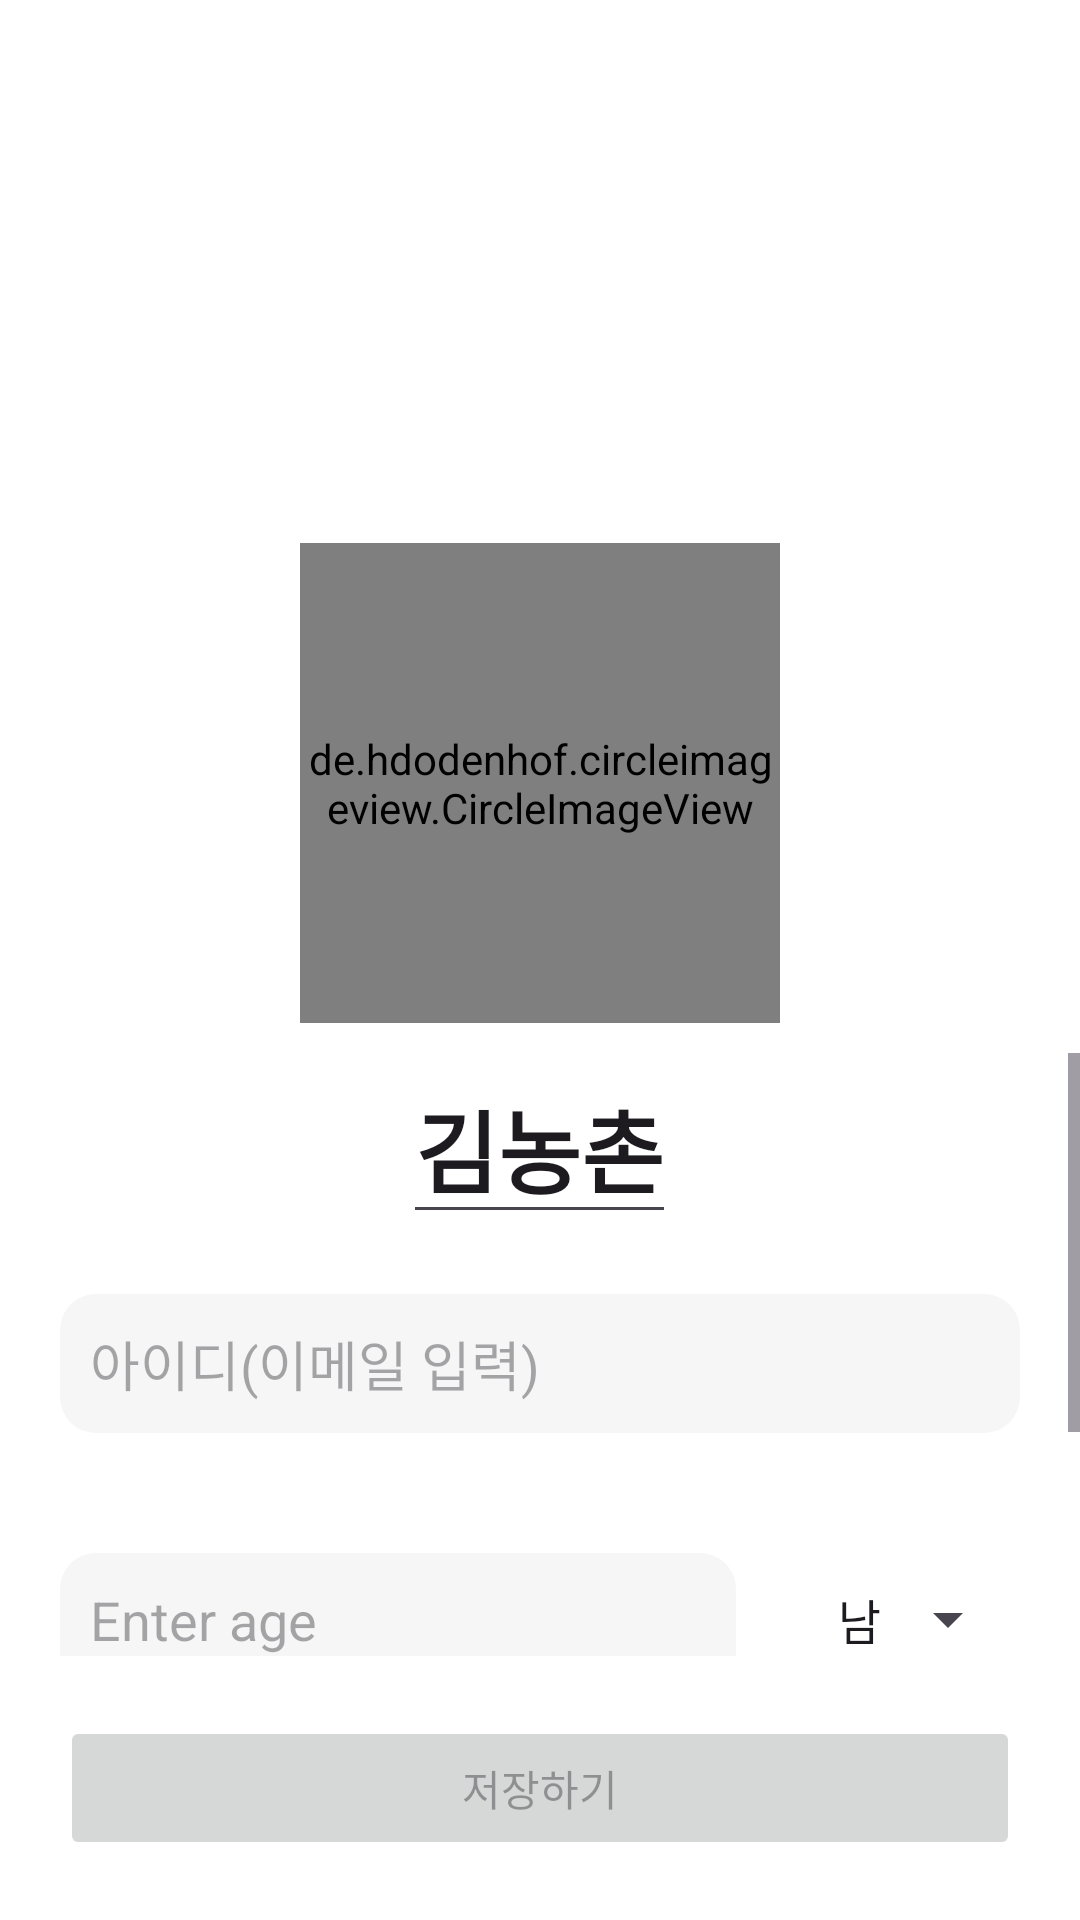

Android layout source for this screen:
<!-- AndroidManifest.xml: application theme Theme.Nongchown -->
<!-- res/layout/activity_user_profile.xml -->
<?xml version="1.0" encoding="utf-8"?>
<androidx.drawerlayout.widget.DrawerLayout xmlns:android="http://schemas.android.com/apk/res/android"
    xmlns:app="http://schemas.android.com/apk/res-auto"
    xmlns:tools="http://schemas.android.com/tools"
    android:id="@+id/drawer_layout"
    android:layout_width="match_parent"
    android:layout_height="match_parent">

    <LinearLayout
        android:id="@+id/user_profile"
        android:layout_width="match_parent"
        android:layout_height="match_parent"
        android:background="#FFFFFF"
        android:gravity="center_horizontal"
        android:orientation="vertical"
        tools:context=".View.Activity.MainActivity">

        <androidx.appcompat.widget.Toolbar
            android:id="@+id/toolbar"
            android:layout_width="match_parent"
            android:layout_height="?attr/actionBarSize"
            android:background="#00000000"
            android:elevation="4dp" />


        <androidx.constraintlayout.widget.ConstraintLayout
            android:layout_width="match_parent"
            android:layout_height="wrap_content"
            android:layout_marginBottom="10dp">

            <ImageView
                android:id="@+id/user_backgroundImage"
                android:layout_width="match_parent"
                android:layout_height="250dp"
                android:scaleType="centerCrop"
                android:src="@drawable/farm"
                app:layout_constraintStart_toStartOf="parent"
                app:layout_constraintTop_toTopOf="parent" />

            <de.hdodenhof.circleimageview.CircleImageView
                android:id="@+id/user_image"
                android:layout_width="160dp"
                android:layout_height="160dp"
                android:src="@drawable/grandfather"
                app:civ_border_color="@color/white"
                app:civ_border_overlay="true"
                app:civ_border_width="2dp"
                app:layout_constraintBottom_toBottomOf="@id/user_backgroundImage"
                app:layout_constraintEnd_toEndOf="@id/user_backgroundImage"
                app:layout_constraintStart_toStartOf="@id/user_backgroundImage"
                app:layout_constraintTop_toTopOf="@id/user_backgroundImage"
                app:layout_constraintVertical_bias="1.3" />
            
            
            
            
            
            
            
            
            
            
            
            

        </androidx.constraintlayout.widget.ConstraintLayout>

        <ScrollView
            android:id="@+id/user_profile_scroll"
            android:layout_width="match_parent"
            android:layout_height="wrap_content"
            android:layout_weight="1">

            <LinearLayout
                android:layout_width="match_parent"
                android:layout_height="match_parent">

                <LinearLayout
                    android:layout_width="match_parent"
                    android:layout_height="match_parent"
                    android:gravity="center_horizontal"
                    android:orientation="vertical">

                    <EditText
                        android:id="@+id/user_name"
                        android:layout_width="wrap_content"
                        android:layout_height="wrap_content"
                        android:layout_marginBottom="20dp"
                        android:text="김농촌"
                        android:focusable="true"
                        android:textSize="30sp"
                        android:textStyle="bold" />

                    <EditText
                        android:id="@+id/user_email"
                        android:layout_width="match_parent"
                        android:layout_height="wrap_content"
                        android:layout_marginHorizontal="20dp"
                        android:layout_marginBottom="20dp"
                        android:autofillHints="emailAddress"
                        android:background="@drawable/edittextstyle"
                        android:hint="아이디(이메일 입력)"
                        android:focusable="true"
                        android:inputType="textEmailAddress"
                        android:padding="10dp" />

                    <LinearLayout
                        android:layout_width="match_parent"
                        android:layout_height="wrap_content"
                        android:gravity="center_vertical"
                        android:orientation="horizontal"
                        android:padding="20dp">

                        <EditText
                            android:id="@+id/user_age"
                            android:layout_width="0dp"
                            android:layout_height="wrap_content"
                            android:layout_weight="1"
                            android:background="@drawable/edittextstyle"
                            android:hint="Enter age"
                            android:focusable="true"
                            android:inputType="number"
                            android:padding="10dp" />

                        <Spinner
                            android:id="@+id/gender"
                            android:layout_width="wrap_content"
                            android:layout_height="wrap_content"
                            android:layout_marginStart="16dp"
                            android:entries="@array/gender_options"
                            android:padding="10dp" />

                    </LinearLayout>


                    <View
                        android:layout_width="match_parent"
                        android:layout_height="1dp"
                        android:layout_marginHorizontal="20dp"
                        android:layout_marginBottom="20dp"
                        android:background="#e8e8e8" />

                    <LinearLayout
                        android:id="@+id/emergency_contact_list"
                        android:layout_width="match_parent"
                        android:layout_height="wrap_content"
                        android:gravity="center_horizontal"
                        android:orientation="vertical">


                        <Button
                            android:id="@+id/emergency_contact_addButton"
                            android:layout_width="100dp"
                            android:layout_height="wrap_content"
                            android:layout_marginBottom="20dp"
                            android:paddingVertical="10dp"
                            android:enabled="false"
                            android:text="+" />
                    </LinearLayout>


                </LinearLayout>
            </LinearLayout>

        </ScrollView>

        <Button
            android:id="@+id/user_profile_saveButton"
            android:layout_width="match_parent"
            android:layout_height="wrap_content"
            android:layout_margin="20dp"
            android:enabled="false"
            android:paddingVertical="10dp"
            android:text="저장하기" />
    </LinearLayout>

    <com.google.android.material.navigation.NavigationView
        android:id="@+id/nav_view"
        android:layout_width="wrap_content"
        android:layout_height="match_parent"
        android:layout_gravity="start"
        app:headerLayout="@layout/nav_header"
        android:background="@android:color/white"/>






</androidx.drawerlayout.widget.DrawerLayout>
<!-- res/layout/nav_header.xml (included above) -->
<?xml version="1.0" encoding="utf-8"?>
<LinearLayout
    xmlns:android="http://schemas.android.com/apk/res/android"
    xmlns:app="http://schemas.android.com/apk/res-auto"
    android:orientation="vertical"
    android:layout_width="match_parent"
    android:layout_height="wrap_content"
    android:background="@color/white"
    android:gravity="bottom"
    android:padding="10dp">

    <TextView
        android:layout_width="match_parent"
        android:layout_height="60dp"
        android:layout_marginTop="20dp"
        android:gravity="center_vertical"
        android:text="센서 리스트"
        android:textColor="@android:color/black"
        android:textSize="30sp"
        android:textStyle="bold" />

    <Button
        android:id="@+id/btndevicediscovery"
        android:layout_width="match_parent"
        android:layout_height="wrap_content"
        android:layout_marginTop="5dp"
        android:background="?attr/selectableItemBackground"
        android:text="+   새 기기 추가"
        android:gravity="start|center_vertical"
        android:textColor="@android:color/black"
        android:textSize="25sp" />

    <View
        android:layout_width="match_parent"
        android:layout_height="2dp"
        android:background="@drawable/dotted_line"
        android:layout_marginTop="10dp"
        android:layout_marginBottom="10dp"
        />
    <androidx.recyclerview.widget.RecyclerView
        android:id="@+id/paireddevice"
        android:layout_width="match_parent"
        android:layout_height="wrap_content"
        />


    <LinearLayout
        android:layout_width="match_parent"
        android:layout_height="wrap_content"
        android:orientation="horizontal"
        android:paddingLeft="16dp"
        android:paddingTop="10dp"
        android:paddingBottom="10dp"
        android:paddingRight="16dp"
        android:gravity="center_vertical">

        <TextView
            android:id="@+id/name"
            android:layout_width="0dp"
            android:layout_height="wrap_content"
            android:layout_weight="1"
            android:textSize="21dp"
            android:text=""
            android:ellipsize="end"
            android:singleLine="true"/>

        <View
            android:id="@+id/disconnect"
            android:layout_width="24dp"
            android:layout_height="24dp"
            android:layout_marginStart="10dp"
            android:background="@drawable/red_circle_shape"
            android:clickable="true"
            android:focusable="true"/>

    </LinearLayout>


</LinearLayout>
<!-- resources referenced by this layout -->
<resources>
  <string-array name="gender_options">
          <item>남</item>
          <item>여</item>
      </string-array>
  <color name="white">#FFFFFFFF</color>
  <!-- drawable circular_imagebackground (drawable) -->
  <?xml version="1.0" encoding="utf-8"?>
  <shape xmlns:android="http://schemas.android.com/apk/res/android"
      android:shape="oval">
      <solid android:color="@android:color/transparent" />
      <stroke
          android:width="2dp"
          android:color="@android:color/black" />
  </shape>
  <!-- drawable dotted_line (drawable) -->
  <?xml version="1.0" encoding="utf-8"?>
  <shape xmlns:android="http://schemas.android.com/apk/res/android"
      android:shape="line">
      <solid android:color="@android:color/transparent" />
      <stroke
          android:width="1dp"
          android:color="@android:color/black"/>
  
  
  
      <size android:height="1dp"/>
  </shape>
  <!-- drawable edittextstyle (drawable) -->
  <?xml version="1.0" encoding="utf-8"?>
  <shape xmlns:android="http://schemas.android.com/apk/res/android"
      android:shape="rectangle">
      
      <solid android:color="#F6F6F6"/>
      
      <corners android:radius="12dp"/>
  </shape>
  <style name="Theme.Nongchown" parent="Base.Theme.Nongchown" />
  <style name="Base.Theme.Nongchown" parent="Theme.Material3.DayNight.NoActionBar">
          
          
      </style>
</resources>
